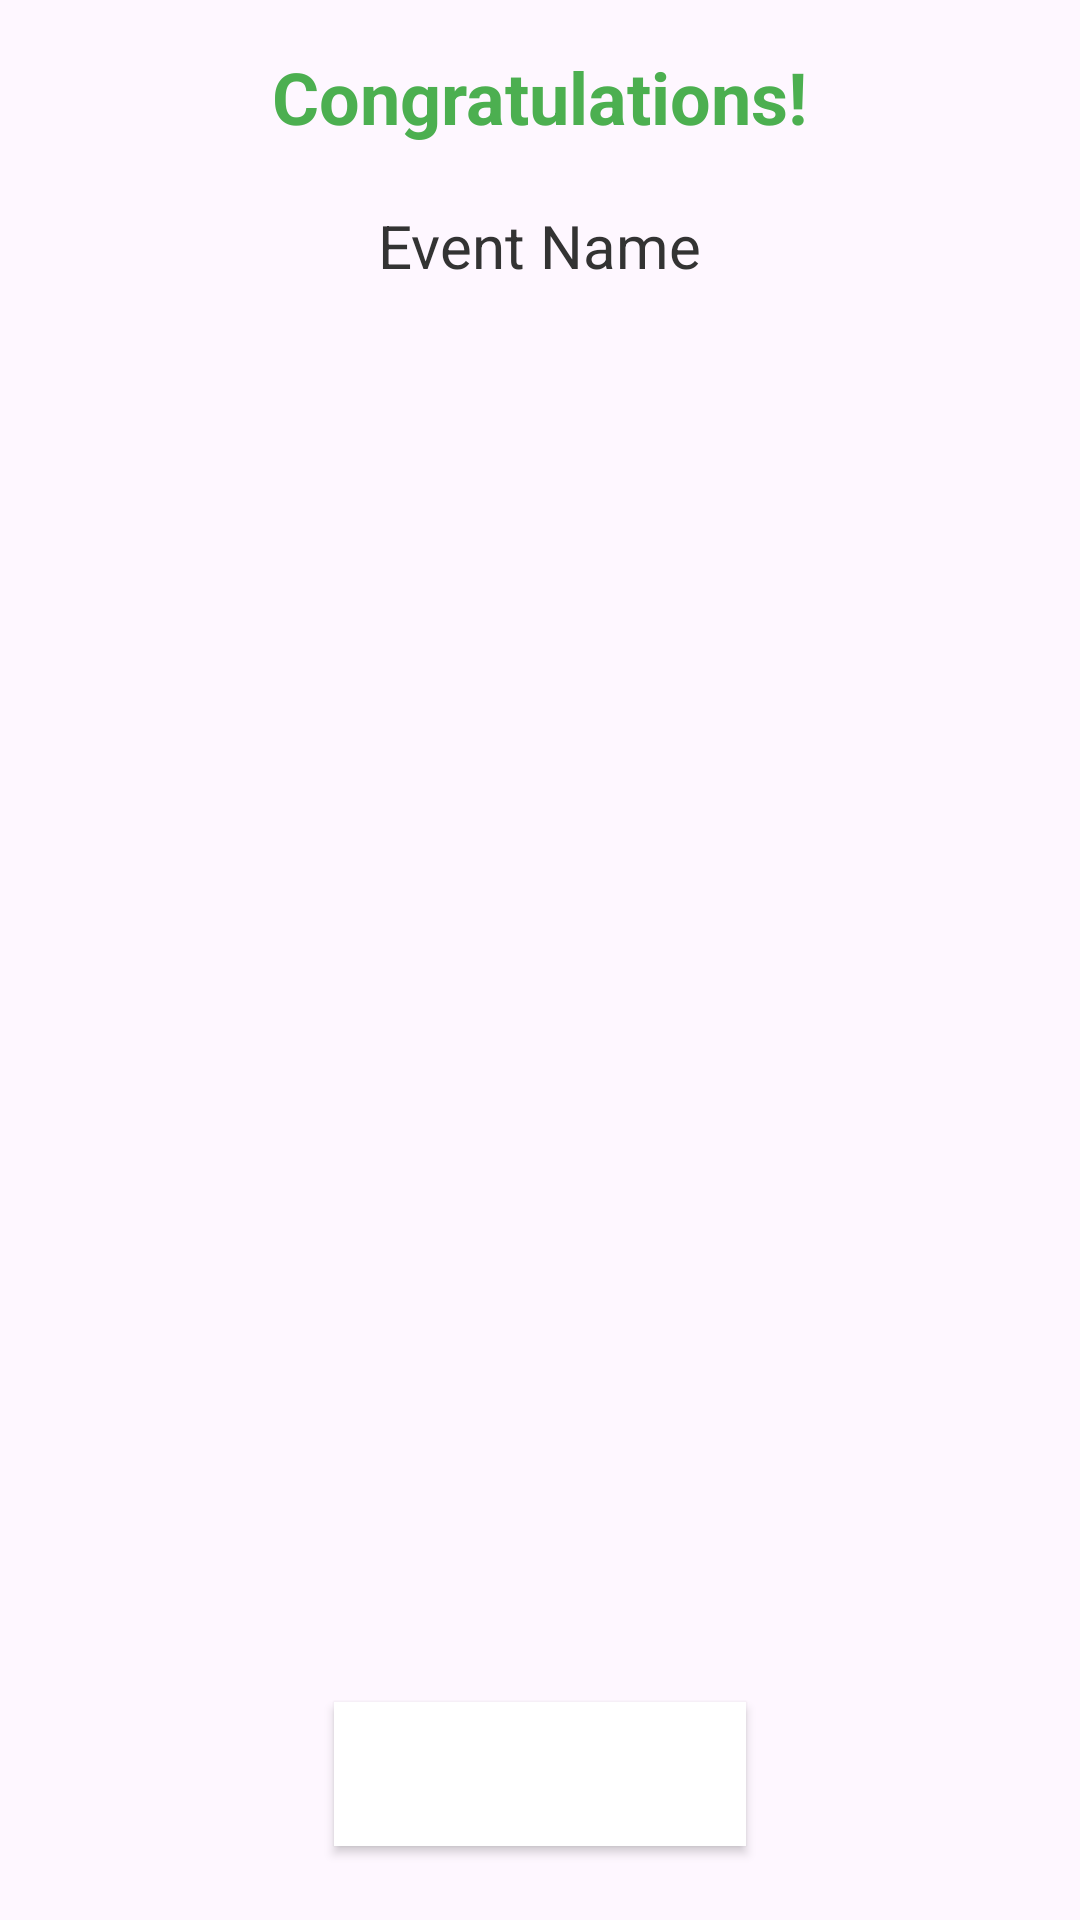

Layout XML and referenced resources for this Android screen:
<!-- AndroidManifest.xml: application theme Theme.ZenithEvents -->
<!-- res/layout/activity_creation_success.xml -->
<?xml version="1.0" encoding="utf-8"?>
<LinearLayout xmlns:android="http://schemas.android.com/apk/res/android"
    android:layout_width="match_parent"
    android:layout_height="match_parent"
    android:orientation="vertical"
    android:padding="16dp"
    android:gravity="center_horizontal">

    <TextView
        android:id="@+id/congratulationsText"
        android:layout_width="wrap_content"
        android:layout_height="wrap_content"
        android:text="Congratulations!"
        android:textSize="24sp"
        android:textStyle="bold"
        android:layout_marginBottom="20dp"
        android:textColor="#4CAF50" />

    <TextView
        android:id="@+id/eventNameText"
        android:layout_width="wrap_content"
        android:layout_height="wrap_content"
        android:text="Event Name"
        android:textSize="20sp"
        android:layout_marginBottom="16dp"
        android:textColor="#333333" />


    <ImageView
        android:id="@+id/eventImageView"
        android:layout_width="381dp"
        android:layout_height="200dp"
        android:layout_marginBottom="16dp"
        android:scaleType="centerCrop" />

    <ImageView
        android:id="@+id/qrCodeView"
        android:layout_width="200dp"
        android:layout_height="200dp"
        android:layout_marginBottom="20dp"
        android:scaleType="centerInside" />

    <Button
        android:id="@+id/shareQRButton"
        android:layout_width="wrap_content"
        android:layout_height="wrap_content"
        android:text="Share QR Code"
        android:layout_marginTop="20dp"
        android:textColor="#FFFFFF"
        android:background="@android:color/background_light"
        android:paddingStart="16dp"
        android:paddingEnd="16dp" />

</LinearLayout>
<!-- resources referenced by this layout -->
<resources>
  <style name="Theme.ZenithEvents" parent="Base.Theme.ZenithEvents" />
  <style name="Base.Theme.ZenithEvents" parent="Theme.Material3.DayNight.NoActionBar">
          
          
      </style>
</resources>
